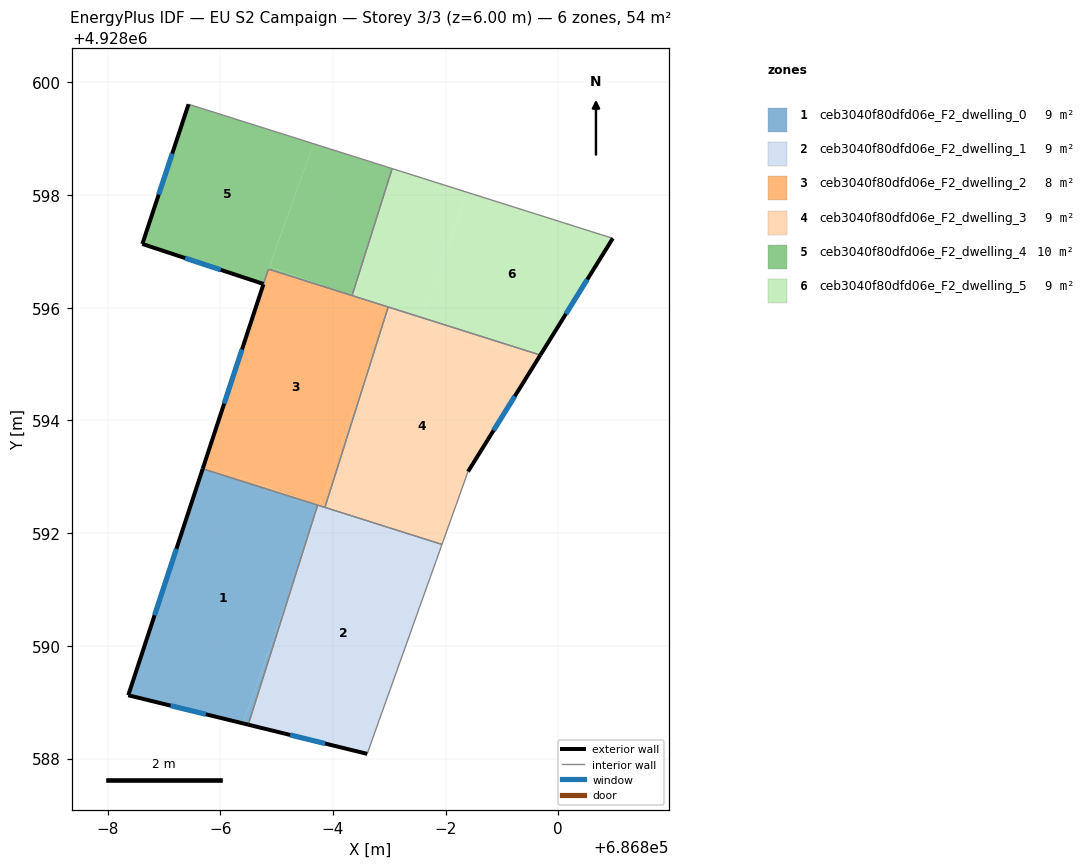
=== STOREY PLAN SPEC (per zone: floor XY polygon, exterior-wall plan segments, windows/doors) ===
zone 1: ceb3040f80dfd06e_F2_dwelling_0  (9.0 m²)
  floor: (686794.40, 4928588.62) (686795.29, 4928591.11) (686795.73, 4928592.50) (686793.69, 4928593.14) (686792.37, 4928589.12)
  floor: (686794.50, 4928588.60) (686795.29, 4928591.11) (686794.40, 4928588.62)
  exterior wall: (686794.50, 4928588.60) – (686792.37, 4928589.12)  [2.2 m]
    window: (686793.74, 4928588.79) – (686793.12, 4928588.94)  [0.6 m²]
  exterior wall: (686792.37, 4928589.12) – (686793.69, 4928593.14)  [4.2 m]
    window: (686792.83, 4928590.54) – (686793.22, 4928591.72)  [1.1 m²]
  interior walls: 2
zone 2: ceb3040f80dfd06e_F2_dwelling_1  (9.0 m²)
  floor: (686796.61, 4928588.08) (686797.91, 4928591.72) (686795.81, 4928592.47) (686795.78, 4928592.48) (686795.29, 4928591.11) (686794.50, 4928588.60)
  floor: (686797.91, 4928591.72) (686797.94, 4928591.80) (686795.80, 4928592.47)
  floor: (686795.29, 4928591.11) (686795.78, 4928592.48) (686795.73, 4928592.50)
  exterior wall: (686796.61, 4928588.08) – (686794.50, 4928588.60)  [2.2 m]
    window: (686795.86, 4928588.27) – (686795.24, 4928588.42)  [0.6 m²]
  interior walls: 4
zone 3: ceb3040f80dfd06e_F2_dwelling_2  (8.4 m²)
  floor: (686795.76, 4928592.49) (686796.73, 4928595.23) (686796.97, 4928595.98) (686796.19, 4928596.27) (686794.86, 4928596.68) (686794.77, 4928596.42) (686793.71, 4928593.22)
  floor: (686796.97, 4928595.98) (686796.98, 4928596.01) (686796.19, 4928596.27)
  floor: (686795.86, 4928592.46) (686796.73, 4928595.23) (686795.76, 4928592.49) (686795.80, 4928592.47)
  floor: (686795.77, 4928592.48) (686793.71, 4928593.22) (686793.69, 4928593.14) (686795.73, 4928592.50) (686795.74, 4928592.49)
  exterior wall: (686793.69, 4928593.14) – (686794.77, 4928596.42)  [3.4 m]
    window: (686794.07, 4928594.30) – (686794.39, 4928595.26)  [0.9 m²]
  interior walls: 6
zone 4: ceb3040f80dfd06e_F2_dwelling_3  (9.0 m²)
  floor: (686797.94, 4928591.80) (686798.40, 4928593.09) (686799.61, 4928595.04) (686797.00, 4928595.97) (686796.73, 4928595.23) (686795.86, 4928592.46)
  floor: (686796.73, 4928595.23) (686797.00, 4928595.97) (686796.97, 4928595.98)
  floor: (686799.61, 4928595.04) (686799.68, 4928595.16) (686797.59, 4928595.82) (686797.57, 4928595.77)
  floor: (686797.57, 4928595.77) (686797.59, 4928595.82) (686796.98, 4928596.01) (686796.97, 4928595.98)
  exterior wall: (686799.68, 4928595.16) – (686798.40, 4928593.09)  [2.4 m]
    window: (686799.23, 4928594.43) – (686798.85, 4928593.82)  [0.6 m²]
  interior walls: 4
zone 5: ceb3040f80dfd06e_F2_dwelling_4  (9.6 m²)
  floor: (686794.85, 4928596.69) (686795.66, 4928598.91) (686793.44, 4928599.61) (686792.62, 4928597.13) (686794.77, 4928596.42)
  floor: (686796.34, 4928596.22) (686797.05, 4928598.47) (686795.66, 4928598.91) (686794.88, 4928596.73) (686796.17, 4928596.27)
  floor: (686796.17, 4928596.27) (686795.91, 4928596.36) (686794.87, 4928596.73) (686794.86, 4928596.68)
  floor: (686795.91, 4928596.36) (686794.88, 4928596.73) (686795.66, 4928598.91) (686794.85, 4928596.69) (686794.87, 4928596.73)
  exterior wall: (686792.62, 4928597.13) – (686793.44, 4928599.61)  [2.6 m]
    window: (686792.91, 4928598.01) – (686793.15, 4928598.74)  [0.7 m²]
  exterior wall: (686794.77, 4928596.42) – (686792.62, 4928597.13)  [2.3 m]
    window: (686794.01, 4928596.67) – (686793.38, 4928596.88)  [0.6 m²]
  interior walls: 4
zone 6: ceb3040f80dfd06e_F2_dwelling_5  (9.0 m²)
  floor: (686799.68, 4928595.16) (686800.97, 4928597.23) (686798.39, 4928598.05) (686797.59, 4928595.82)
  floor: (686797.59, 4928595.82) (686798.39, 4928598.05) (686797.05, 4928598.47) (686796.34, 4928596.22)
  exterior wall: (686800.97, 4928597.23) – (686799.68, 4928595.16)  [2.4 m]
    window: (686800.51, 4928596.50) – (686800.14, 4928595.89)  [0.6 m²]
  interior walls: 4

=== DERIVED (storey summary) ===
Building: EU S2 Campaign
Storey: 3 of 3  (floor level z = 6.00 m)
Storey gross floor area: 54.0 m²
Zones on this storey: 6
  - ceb3040f80dfd06e_F2_dwelling_0: floor 9.0 m²; exterior wall 6.4 m (19.3 m²); 2 window(s) 1.7 m²; WWR 8.6%
  - ceb3040f80dfd06e_F2_dwelling_1: floor 9.0 m²; exterior wall 2.2 m (6.5 m²); 1 window(s) 0.6 m²; WWR 8.6%
  - ceb3040f80dfd06e_F2_dwelling_2: floor 8.4 m²; exterior wall 3.4 m (10.3 m²); 1 window(s) 0.9 m²; WWR 8.6%
  - ceb3040f80dfd06e_F2_dwelling_3: floor 9.0 m²; exterior wall 2.4 m (7.3 m²); 1 window(s) 0.6 m²; WWR 8.6%
  - ceb3040f80dfd06e_F2_dwelling_4: floor 9.6 m²; exterior wall 4.9 m (14.6 m²); 2 window(s) 1.3 m²; WWR 8.6%
  - ceb3040f80dfd06e_F2_dwelling_5: floor 9.0 m²; exterior wall 2.4 m (7.3 m²); 1 window(s) 0.6 m²; WWR 8.6%
Zone adjacency (shared interzone walls):
  - ceb3040f80dfd06e_F2_dwelling_0 ↔ ceb3040f80dfd06e_F2_dwelling_1
  - ceb3040f80dfd06e_F2_dwelling_0 ↔ ceb3040f80dfd06e_F2_dwelling_2
  - ceb3040f80dfd06e_F2_dwelling_1 ↔ ceb3040f80dfd06e_F2_dwelling_2
  - ceb3040f80dfd06e_F2_dwelling_1 ↔ ceb3040f80dfd06e_F2_dwelling_3
  - ceb3040f80dfd06e_F2_dwelling_2 ↔ ceb3040f80dfd06e_F2_dwelling_3
  - ceb3040f80dfd06e_F2_dwelling_2 ↔ ceb3040f80dfd06e_F2_dwelling_4
  - ceb3040f80dfd06e_F2_dwelling_2 ↔ ceb3040f80dfd06e_F2_dwelling_5
  - ceb3040f80dfd06e_F2_dwelling_3 ↔ ceb3040f80dfd06e_F2_dwelling_5
  - ceb3040f80dfd06e_F2_dwelling_4 ↔ ceb3040f80dfd06e_F2_dwelling_5